Dataset: Cana_de_azucar (GitHub, ErikaGM19/trabajo_de_grado). Classes: carbon smut, hoja amarilla, mancha anillo, mancha parda, mosaic, muermo rojo, roya, sanas, secas, tizon bacteriano.

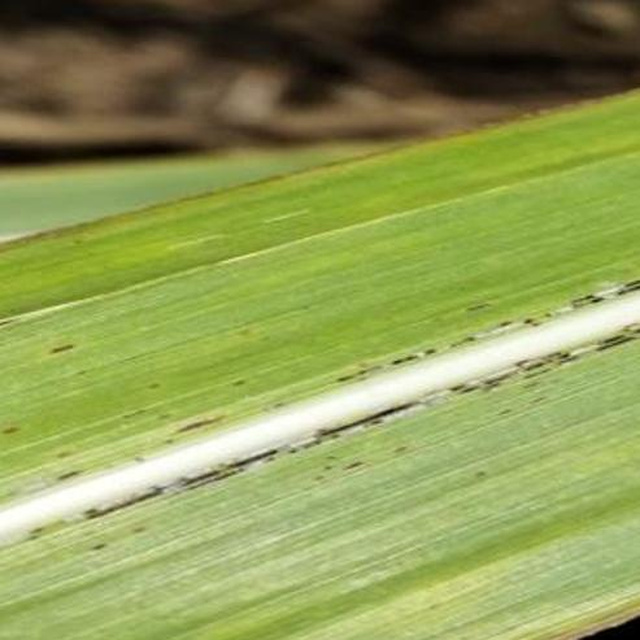
Label: roya

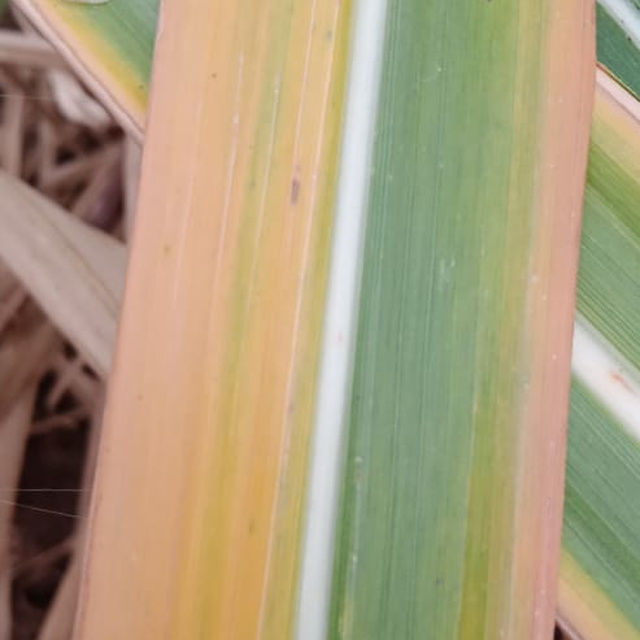
Label: hoja amarilla

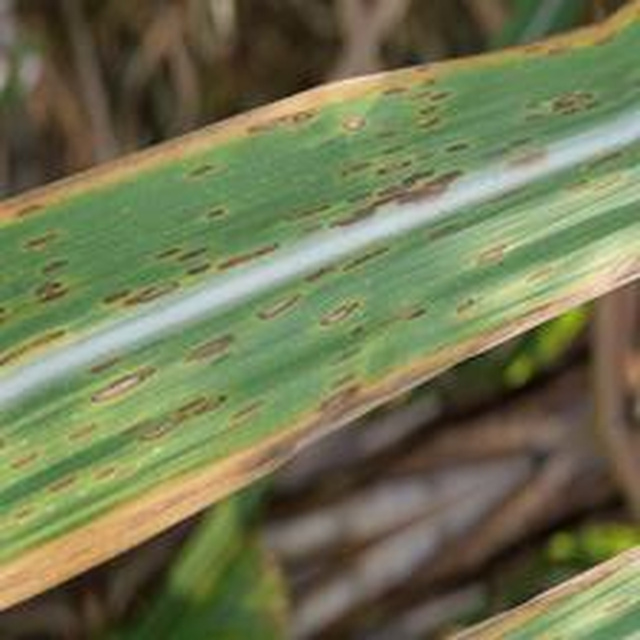
Label: mancha anillo

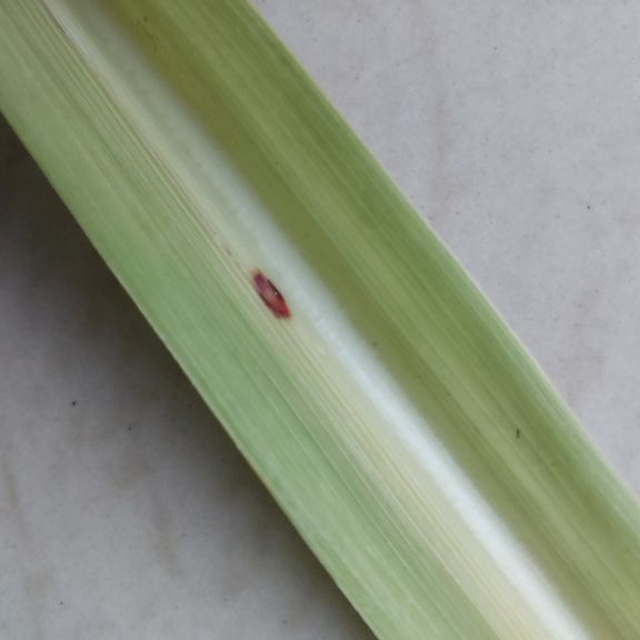
Label: mancha parda

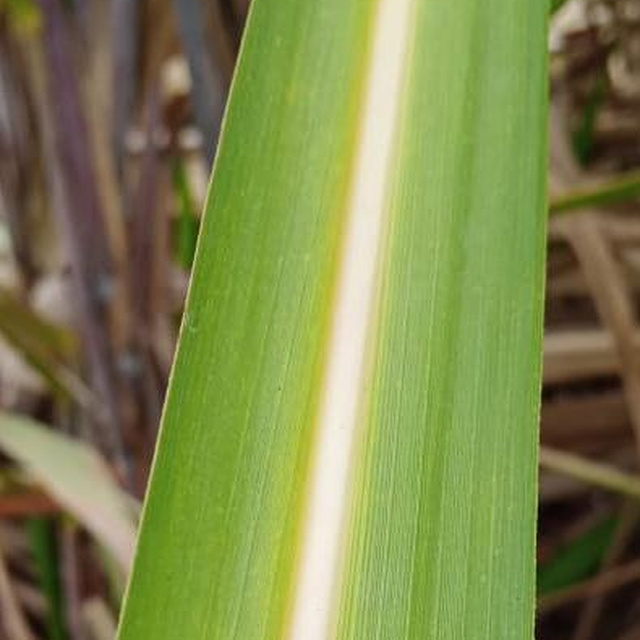
Label: sanas

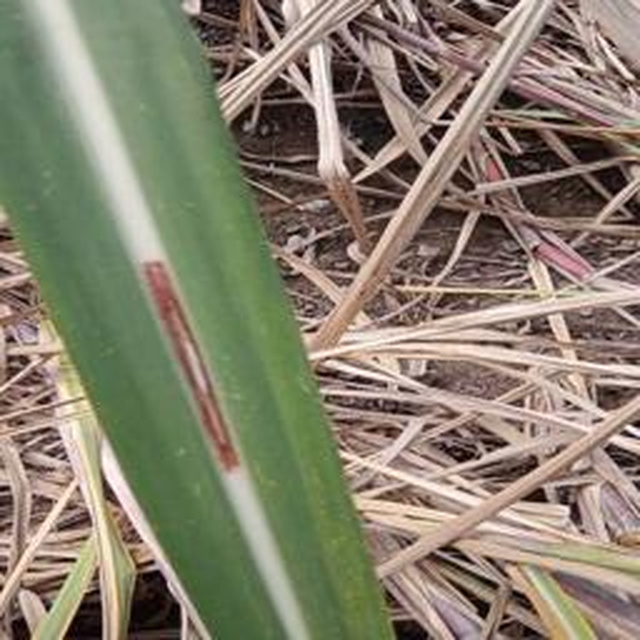
Label: muermo rojo
